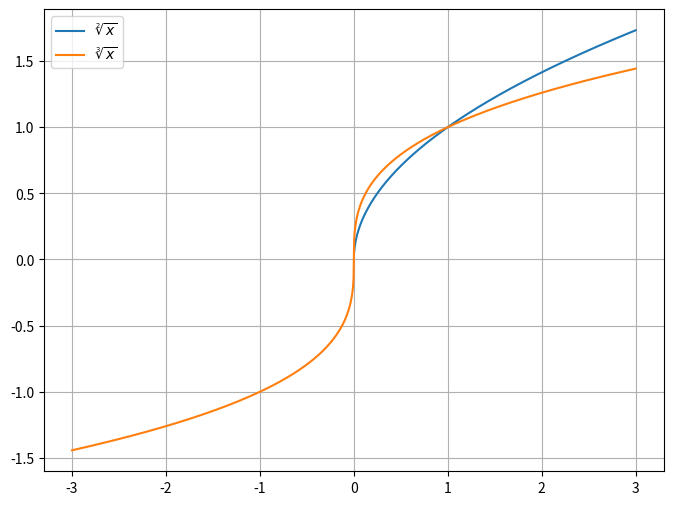

Python code for this plot:
# -*- coding: utf-8 -*-
"""
Created on Mon Sep 19 19:50:07 2022

@author: Lisandro
"""

# =============================================================================
# 5.Grafique
#     
# d)
#     f1(x) = x**1/2
#     f2(x) = x**1/3 en [-3, 3] (ojo)
# 
# =============================================================================
import matplotlib.pyplot as plt
import numpy as np

x = np.linspace(-3, 3, 1000)

fig = plt.figure()
fig.set_figwidth(8)
fig.set_figheight(6)

plt.plot(x, np.sqrt(x))
plt.plot(x, np.cbrt(x))
plt.grid()
plt.legend([r"$\sqrt[2]{x}$", r"$\sqrt[3]{x}$"])
plt.show()